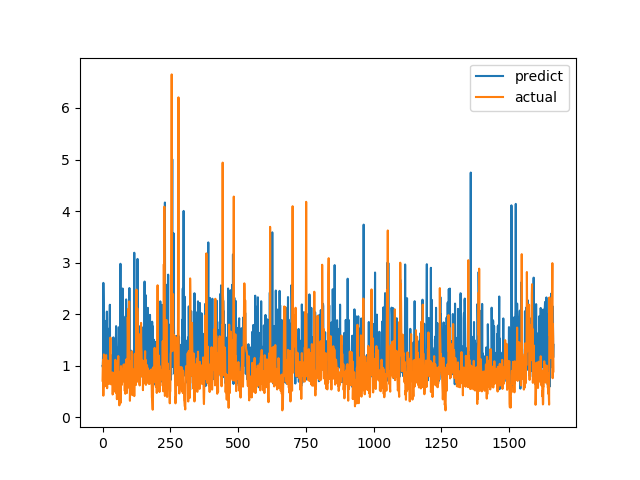

Data behind this chart, as committed beside it:
predict, actual
0.991, 0.7094
0.991, 1.015
1.249, 1.116
2.607, 0.4183
2.218, 1.002
1.122, 1.219
1.663, 1.143
0.8378, 0.6528
0.745, 0.6747
0.7363, 0.601
0.8813, 0.6695
1.251, 0.6538
1.203, 0.7814
0.8751, 1.206
1.873, 0.8469
1.178, 0.8286
2.05, 0.6482
0.7615, 0.5624
0.9541, 0.7183
1.189, 1.1
1.007, 0.9542
0.8064, 0.729
1.541, 0.6694
0.8585, 0.8631
1.718, 0.6465
0.6719, 0.8223
1.889, 0.9236
2.182, 0.8301
1.012, 1.067
0.7757, 1.546
1.21, 0.6827
1.041, 0.6386
0.9945, 0.6464
0.8992, 0.6881
0.9801, 0.7274
0.7587, 0.65
0.9486, 0.8694
0.8341, 0.4409
0.8116, 0.4519
1.177, 0.7575
1.55, 0.4952
0.7513, 0.6851
1.448, 0.7244
1.375, 0.8654
1.214, 0.74
1.042, 0.8071
1.024, 0.8204
0.9407, 1.114
0.8566, 1.109
1.441, 0.4751
1.768, 1.039
0.882, 0.9458
1.35, 0.7878
1.22, 0.3505
0.6906, 0.9368
1.034, 0.9868
0.6064, 0.647
1.082, 1.03
1.035, 1.187
1.436, 0.9329
... 1,604 more rows
